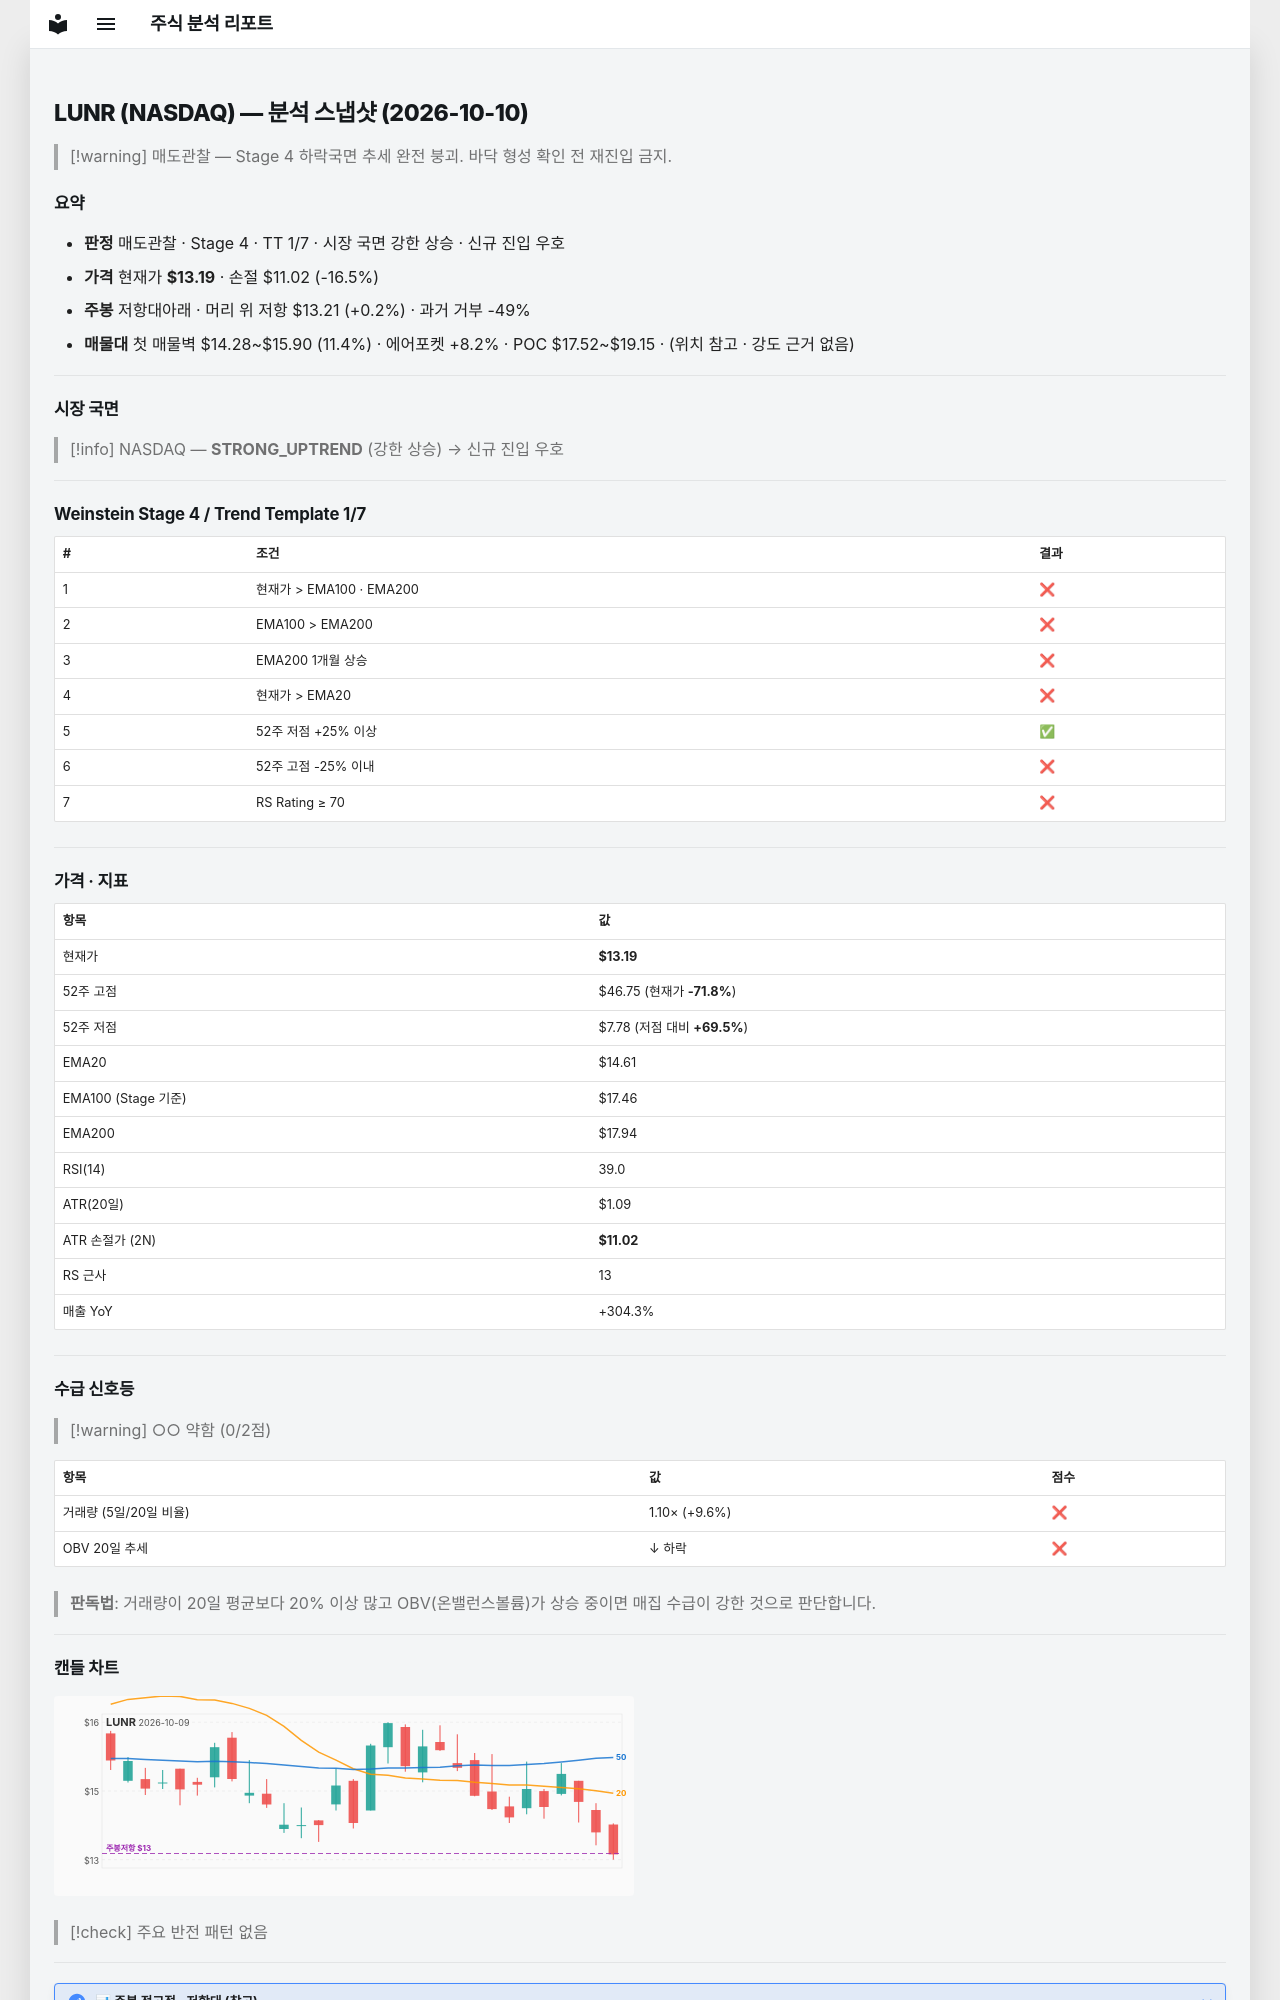

repository: soloandco/stock-reports · page: snapshots/LUNR-2026-10-10/index.html · generator: mkdocs

---
type: analysis-snapshot
title: LUNR 분석 스냅샷
ticker: LUNR
market: NASDAQ
created: 2026-10-10
updated: 2026-10-10
bar-date: 2026-10-09
verdict: 매도관찰
real-rr: 0.01
sma50-gap-pct: -9.7
weekly-position: 저항대아래
weekly-overhead-price: 13.21
weekly-overhead-pct: 0.2
stage: 4
trend-template-score: 1
tt-max: 7
ma-set: ema-20-100-200
price: 13.1899995803833
stop-price: 11.01668910619006
market-regime: STRONG_UPTREND
supply-demand-score: 0/2
supply-demand-label: 약함
status: tracking
tags:
  - stock-agent
  - watchlist
  - LUNR
  - analysis
related:
  - "[[analysis-template]]"
---

# LUNR (NASDAQ) — 분석 스냅샷 (2026-10-10)

> [!warning] 매도관찰 — Stage 4 하락국면
> 추세 완전 붕괴. 바닥 형성 확인 전 재진입 금지.

## 요약

- **판정** 매도관찰 · Stage 4 · TT 1/7 · 시장 국면 강한 상승 · 신규 진입 우호
- **가격** 현재가 **$13.19** · 손절 $11.02 (-16.5%)
- **주봉** 저항대아래 · 머리 위 저항 $13.21 (+0.2%) · 과거 거부 -49%
- **매물대** 첫 매물벽 $14.28~$15.90 (11.4%) · 에어포켓 +8.2% · POC $17.52~$19.15 · (위치 참고 · 강도 근거 없음)

---

## 시장 국면

> [!info] NASDAQ — **STRONG_UPTREND** (강한 상승) → 신규 진입 우호

---

## Weinstein Stage 4 / Trend Template 1/7

| # | 조건 | 결과 |
|---|------|------|
| 1 | 현재가 > EMA100 · EMA200 | ❌ |
| 2 | EMA100 > EMA200 | ❌ |
| 3 | EMA200 1개월 상승 | ❌ |
| 4 | 현재가 > EMA20 | ❌ |
| 5 | 52주 저점 +25% 이상 | ✅ |
| 6 | 52주 고점 -25% 이내 | ❌ |
| 7 | RS Rating ≥ 70 | ❌ |

---

## 가격 · 지표

| 항목 | 값 |
|------|---|
| 현재가 | **$13.19** |
| 52주 고점 | $46.75 (현재가 **-71.8%**) |
| 52주 저점 | $7.78 (저점 대비 **+69.5%**) |
| EMA20 | $14.61 |
| EMA100 (Stage 기준) | $17.46 |
| EMA200 | $17.94 |
| RSI(14) | 39.0 |
| ATR(20일) | $1.09 |
| ATR 손절가 (2N) | **$11.02** |
| RS 근사 | 13 |
| 매출 YoY | +304.3% |

---
## 수급 신호등

> [!warning] ○○ 약함 (0/2점)

| 항목 | 값 | 점수 |
|------|------|------|
| 거래량 (5일/20일 비율) | 1.10× (+9.6%) | ❌ |
| OBV 20일 추세 | ↓ 하락 | ❌ |

> **판독법**: 거래량이 20일 평균보다 20% 이상 많고 OBV(온밸런스볼륨)가 상승 중이면 매집 수급이 강한 것으로 판단합니다.

---
